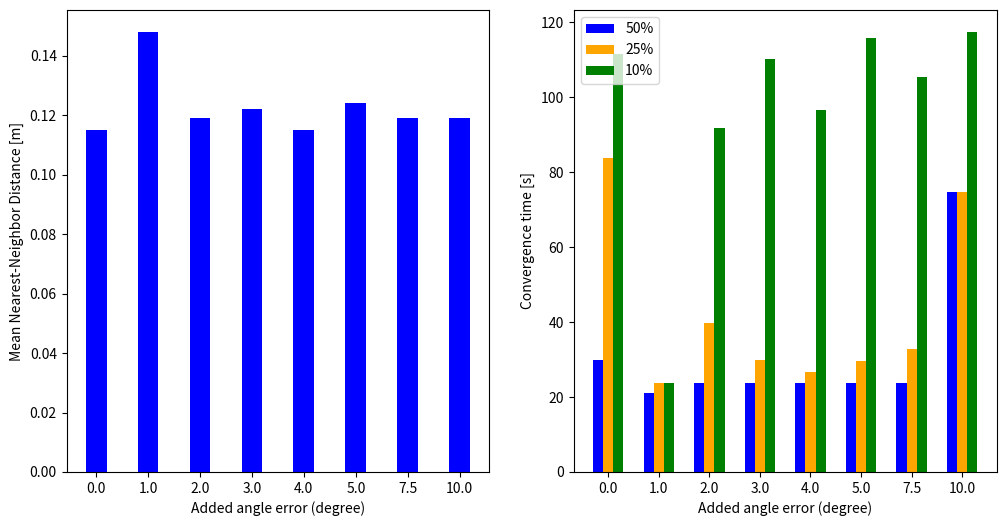

Here is the Python script that generated this plot:
import numpy as np
import matplotlib.pyplot as plt


error = [0.0, 1.0, 2.0, 3.0, 4.0, 5.0, 7.5, 10.0]
mnn = [0.115, 0.148, 0.119, 0.122, 0.115, 0.124, 0.119, 0.119]
convergence_50 = [29.8, 21.1, 23.8, 23.8, 23.8, 23.7, 23.8, 74.7]
convergence_25 = [83.8, 23.8, 39.8, 29.8, 26.7, 29.7, 32.9, 74.7]
convergence_10 = [111.4, 23.8, 91.7, 110.2, 96.7, 115.8, 105.4, 117.4]

fig, axes = plt.subplots(ncols=2, nrows=1, figsize=(12,6))
x_axis = np.arange(len(error))
 
ax = axes[0]
ax.bar(x_axis, mnn, color ='blue', width = 0.4)
ax.set_xlabel("Added angle error (degree)")
ax.set_ylabel("Mean Nearest-Neighbor Distance [m]")
ax.set_xticks(x_axis, error)

ax = axes[1]
ax.bar(x_axis - 0.2, convergence_50, color ='blue', width = 0.2, label='50%')
ax.bar(x_axis, convergence_25, color ='orange', width = 0.2, label='25%')
ax.bar(x_axis + 0.2, convergence_10, color ='green', width = 0.2, label='10%')
ax.set_xlabel("Added angle error (degree)")
ax.set_ylabel("Convergence time [s]")
ax.legend()
ax.set_xticks(x_axis, error)
 
plt.show()